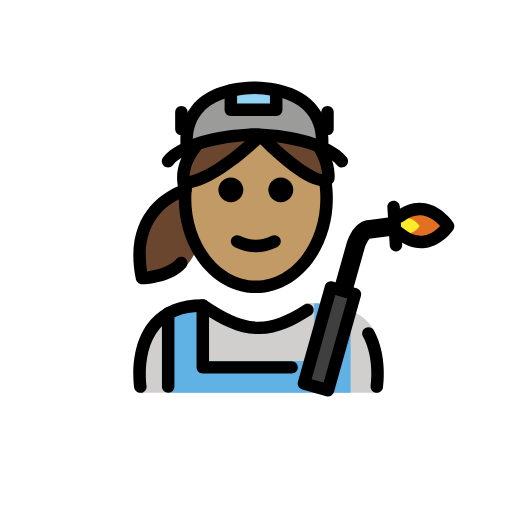
t = 0.00 s
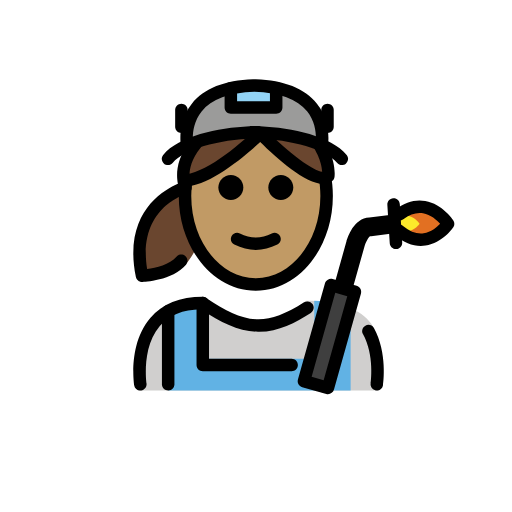
t = 0.48 s
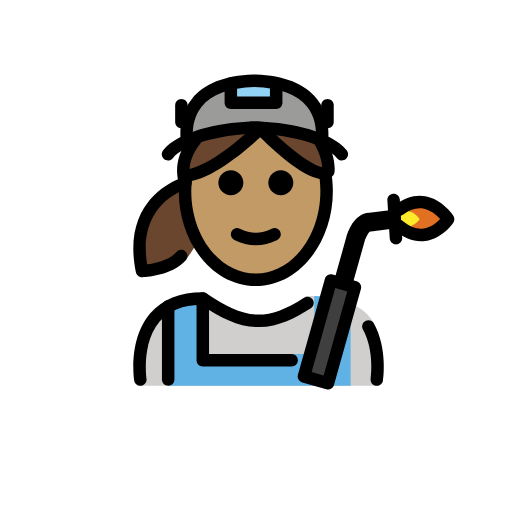
t = 1.43 s
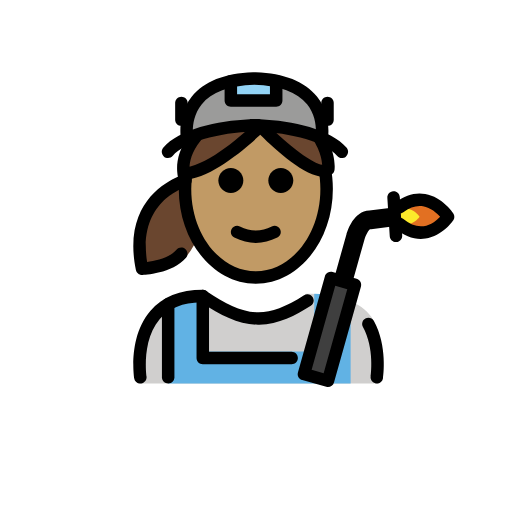
t = 1.90 s
t = 2.38 s: frame unchanged from t = 1.43 s, image omitted
t = 3.33 s: frame unchanged from t = 0.48 s, image omitted

The animated SVG that drew these frames (rendered in a browser with its animation timeline set to each time). Animation: 1 SMIL element (animateTransform=1); one cycle of 3.80 s, repeats indefinitely.

<?xml version='1.0' encoding='utf-8'?>
<svg xmlns="http://www.w3.org/2000/svg" id="emoji" viewBox="-5 -5 82 82" version="1.1" width="200" height="200" role="img">
  <title>OpenMoji: woman factory worker: medium skin tone</title><g><g id="color">
    <path fill="#D0CFCE" d="M17.4341,57.917c0,0-2.1701-13.6701,9.8299-13.6701c3.1919,2.1279,5.9264,3.5984,9,3.5922h-0.125 c3.0736,0.0062,4.7082-2.1643,7.9-4.2922c5.2722,0,8.818,1.4395,10.3884,3.6367C57.204,51.0687,55.539,57.917,55.539,57.917" />
    <path fill="#61B2E4" d="M51.1556,45.0999v12.8142H21.9525V44.8448l-0.0033-0.0058c1.3944-0.797,3.2031-1.2921,5.5449-1.2921v9.2652 h17.8378V43.717l0.0007-0.1684c2.3927,0.0347,4.4908,0.5958,5.8761,1.467" />
    <path fill="#9B9B9A" d="M35.6669,9.0596c0.0293,0.0008,0.0557,0.0033,0.0845,0.0041c0.0293-0.0008,0.0554-0.0033,0.0844-0.0041 H35.6669z" />
    <path fill="#9B9B9A" d="M35.7514,9.0637c-12.6145,0.3537-10.76,9.6192-10.76,9.6192c6.4832-3.498,18.0292-2.5454,21.5202,0 C46.5116,18.6829,48.3661,9.4174,35.7514,9.0637z" />
    <path fill="#E27022" d="M58.9129,32.3237c4.5772,3.7761,7.8592-1.1008,7.8592-1.1008s-3.2379-4.9716-7.7812-1.5403" />
    <polyline fill="#92D3F5" points="31.9708,9.5084 31.9708,12.5957 39.2346,12.5957 39.2346,9.5084" />
    <rect x="39.775" y="47.2651" width="15.9782" height="4" transform="matrix(0.2706 -0.9627 0.9627 0.2706 -12.5879 81.9162)" fill="#3F3F3F" />
    <line x1="58.0362" x2="58.4179" y1="28.1373" y2="34.2638" fill="none" />
    <path fill="#FCEA2B" d="M58.5002,31.7437c2.1562,1.7788,3.7022-0.5186,3.7022-0.5186s-1.5252-2.3419-3.6654-0.7255" />
  </g>
  <g id="hair">
    <path fill="#6a462f" d="M25.0124,24.4735c0,0-10.6339,2.5266-7.9128,15.7288c0,0,5.3626,0.1413,7.5363-2.4283 c0,0,2.4867-2.2424,3.5184-8.1866c1.0317-5.9441-3.2501-5.1368-3.2501-5.1368" />
    <path fill="#6a462f" d="M24.9,24.521c4.7415-0.4991,11.7795-7.5645,11.7795-7.5645s8.5126,8.7362,10.8925,6.8972 c0.2163-2.3798-1.2982-4.7597-1.2982-4.7597s-8.8314-5.4799-19.9716-0.3616c-3.0698,3.8232-1.6044,6.9598-1.6044,6.9598" />
  </g>
  <g id="skin">
    <path fill="#c19a65" d="M36.6795,16.9565c0,0-7.038,7.0654-11.7795,7.5645l-0.2022,1.1712c0,0-0.0659-0.1473-0.1402-0.4043 c-0.043,0.5018-0.0679,1.0103-0.0679,1.5263c0,7.8276,5.0765,14.1732,11.3386,14.1732s11.3386-6.3455,11.3386-14.1732 c0-0.9328-0.0767-1.8426-0.2143-2.725C43.9871,24.4535,36.6795,16.9565,36.6795,16.9565z" />
  </g>
  <g id="skin-shadow" />
  <g id="line">
    <path d="M41.9708,25.4081c0,1.1045-0.8965,2-2,2s-2-0.8955-2-2c0-1.1035,0.8965-2,2-2S41.9708,24.3046,41.9708,25.4081" />
    <path d="M33.9708,25.4081c0,1.1045-0.8965,2-2,2s-2-0.8955-2-2c0-1.1035,0.8965-2,2-2S33.9708,24.3046,33.9708,25.4081" />
    <path d="M35.9707,35.4106c-1.1519,0-2.3038-0.2862-3.4473-0.858c-0.4941-0.247-0.6943-0.8476-0.4473-1.3418 c0.2466-0.4936,0.8462-0.6943,1.3418-0.4472c1.7178,0.8594,3.3877,0.8594,5.1055,0c0.4946-0.2471,1.0947-0.0464,1.3418,0.4472 c0.2471,0.4942,0.0469,1.0948-0.4473,1.3418C38.2744,35.1244,37.1225,35.4106,35.9707,35.4106z" />
    <path d="M35.9707,41.9424c-6.8037,0-12.3389-6.8067-12.3389-15.1734c0-0.874,0.0606-1.7504,0.1807-2.6044l1.9805,0.2773 c-0.1065,0.7632-0.1612,1.5459-0.1612,2.3271c0,7.2642,4.6377,13.1734,10.3389,13.1734s10.3389-5.9092,10.3389-13.1734 c0-1.0727-0.1016-2.1391-0.3028-3.1699l1.9629-0.3828c0.2256,1.1567,0.3399,2.3521,0.3399,3.5527 C48.3096,35.1357,42.7744,41.9424,35.9707,41.9424z" />
    <path d="M39.2344,13.5957h-7.2637c-0.5527,0-1-0.4478-1-1V9.5083c0-0.5522,0.4473-1,1-1c0.5527,0,1,0.4478,1,1v2.0874h5.2637 V9.5083c0-0.5522,0.4472-1,1-1c0.5527,0,1,0.4478,1,1v3.0874C40.2344,13.1479,39.7871,13.5957,39.2344,13.5957z" />
    <path d="M47.4502,16.6587c-0.5527,0-1-0.4478-1-1v-2.6763c0-0.5522,0.4473-1,1-1s1,0.4478,1,1v2.6763 C48.4502,16.2109,48.0029,16.6587,47.4502,16.6587z" />
    <path d="M24.0527,16.6587c-0.5527,0-1-0.4478-1-1v-2.6763c0-0.5522,0.4473-1,1-1c0.5528,0,1,0.4478,1,1v2.6763 C25.0527,16.2109,24.6055,16.6587,24.0527,16.6587z" />
    <path d="M55.3535,57.9189c-0.0508,0-0.1015-0.0029-0.1523-0.0107c-0.5459-0.083-0.9209-0.5937-0.8379-1.1387 c0.0068-0.0449,0.6484-4.4785-1.2334-7.8838c-0.2676-0.4834-0.0918-1.0918,0.3916-1.3584 c0.4853-0.2685,1.0918-0.0908,1.3584,0.3916c2.2178,4.0118,1.4922,8.9454,1.4599,9.1534 C56.2637,57.5664,55.8379,57.9189,55.3535,57.9189z" />
    <path d="M17.4746,57.9189c-0.4844,0-0.9101-0.3525-0.9863-0.8466c-0.041-0.2696-0.9727-6.6328,2.581-10.7754 c1.9229-2.2412,4.751-3.377,8.4073-3.377c0.1972,0,0.3906,0.0586,0.5547,0.168c3.1542,2.1025,5.6611,3.4111,8.3828,3.4238 c2.1523-0.0097,4.2714-0.7998,7.2929-2.7138c0.4668-0.2959,1.084-0.1563,1.3799,0.3095c0.2959,0.4668,0.1572,1.084-0.3096,1.3799 c-2.4404,1.5459-5.1279,2.9785-8.2539,3.0234c-0.0156,0.001-0.0312,0.0049-0.0468,0.001h-0.003 c-0.0117-0.001-0.0254-0.001-0.0381,0h-0.0459c-0.0117,0-0.0234,0-0.0351,0h-0.0029c-0.0157,0.0039-0.0293,0-0.044-0.001 c-3.1006-0.0419-5.8174-1.4023-9.1279-3.5878c-2.8965,0.0566-5.1104,0.9541-6.5859,2.6689 c-2.9561,3.4365-2.1377,9.1201-2.129,9.1777c0.0831,0.545-0.2919,1.0547-0.8378,1.1387 C17.5762,57.916,17.5254,57.9189,17.4746,57.9189z" />
    <path d="M41.707,54.8369H27.4766c-0.5528,0-1-0.4473-1-1v-9.917c0-0.5527,0.4472-1,1-1c0.5527,0,1,0.4473,1,1v8.917H41.707 c0.5528,0,1,0.4473,1,1S42.2598,54.8369,41.707,54.8369z" />
    <path d="M21.9346,57.9199c-0.5528,0-1-0.4472-1-1V45.2178c0-0.5528,0.4472-1,1-1c0.5527,0,1,0.4472,1,1v11.7021 C22.9346,57.4727,22.4873,57.9199,21.9346,57.9199z" />
    <path d="M24.9824,19.6831c-0.4668,0-0.8847-0.3281-0.9795-0.8037c-0.0312-0.1548-0.7324-3.832,1.7246-6.9072 c1.9434-2.4312,5.2393-3.7442,9.8008-3.9043c0.043-0.0054,0.0869-0.0083,0.1309-0.0083h0.1689c0.044,0,0.0879,0.0029,0.1309,0.0083 c4.5615,0.1601,7.8584,1.4731,9.8008,3.9048c2.457,3.0747,1.7558,6.7519,1.7246,6.9072c-0.1094,0.5415-0.6387,0.8887-1.1768,0.7837 c-0.542-0.1084-0.8926-0.6358-0.7842-1.1773c0.0049-0.0254,0.5401-2.9502-1.3408-5.2846c-1.5849-1.9668-4.4238-3.023-8.4385-3.1397 c-4.0283,0.1172-6.872,1.1797-8.4541,3.1587c-1.8818,2.3555-1.332,5.2373-1.3261,5.2661c0.1084,0.5415-0.2422,1.0684-0.7842,1.1768 C25.1133,19.6768,25.0479,19.6831,24.9824,19.6831z" />
    <path d="M51.3691,41.9805l-2.8886-0.8125l2.0088-7.1465c0.1796-0.6309,1.1845-3.7149,3.6533-3.8067l3.8926-0.5019l0.3847,2.9746 l-3.9726,0.5127c-0.0645,0.0088-0.128,0.0127-0.1924,0.0127c-0.2022,0.1025-0.6758,0.9307-0.8799,1.6309L51.3691,41.9805z" />
    <path d="M47.5283,58.4971c-0.0898,0-0.1806-0.0117-0.2715-0.0371l-3.8515-1.0821c-0.2549-0.0722-0.4717-0.2422-0.6016-0.4736 s-0.1621-0.5049-0.0908-0.7598l4.3242-15.3828c0.0723-0.2558,0.2422-0.4717,0.4736-0.6015 c0.2305-0.1299,0.503-0.1622,0.7598-0.0909l3.8506,1.083c0.5322,0.1495,0.8418,0.7022,0.6924,1.2334l-4.3233,15.3819 C48.3662,58.209,47.9648,58.4971,47.5283,58.4971z M44.9092,55.7227l1.9258,0.541l3.7822-13.4561l-1.9248-0.542L44.9092,55.7227z" />
    <path d="M58.417,35.2637c-0.5234,0-0.9639-0.4082-0.9971-0.9375l-0.3818-6.127c-0.0342-0.5508,0.3848-1.0259,0.9355-1.06 c0.5645-0.0454,1.0264,0.3847,1.0606,0.936l0.3818,6.126c0.0342,0.5517-0.3847,1.0263-0.9355,1.0605 C58.459,35.2627,58.4375,35.2637,58.417,35.2637z" />
    <path d="M17.7432,40.54c-0.4737,0-0.8838-0.332-0.9795-0.7978c-2.0791-10.0869,4.2383-13.8545,6.7275-14.9253 c-0.2764-1.3901-0.3252-4.0234,2.043-6.9746c0.3476-0.4302,0.9756-0.499,1.4062-0.1538c0.4307,0.3457,0.5,0.9751,0.1543,1.4057 c-2.6074,3.2481-1.5215,5.8125-1.4746,5.9204c0.1182,0.2671,0.1153,0.5782-0.0107,0.8414 c-0.127,0.2636-0.3604,0.4633-0.6426,0.5385c-0.332,0.0909-7.9619,2.295-6.4043,12.0713c1.4033-0.1806,3.6338-0.7129,4.7002-1.9736 c0.3564-0.4209,0.9863-0.4727,1.4102-0.1172c0.4209,0.3574,0.4736,0.9883,0.1171,1.4102c-2.1767,2.5712-6.8183,2.748-7.0146,2.7539 C17.7646,40.54,17.7539,40.54,17.7432,40.54z" />
    <path d="M24.9111,25.2573c-0.5058,0-0.9394-0.3818-0.9931-0.8955c-0.0586-0.5488,0.3398-1.041,0.8896-1.0991 c3.5996-0.3789,9.2871-5.3809,11.1748-7.2759c0.1895-0.1899,0.4199-0.3281,0.7149-0.2944 c0.2675,0.0014,0.5234,0.1103,0.7099,0.3022c3.9629,4.0655,7.8487,6.7652,9.1924,6.8794c-0.0889-1.792-1.1465-3.4897-1.1582-3.5088 c-0.2939-0.4663-0.1553-1.0839,0.3106-1.3789c0.4658-0.2949,1.083-0.1572,1.3779,0.3067c0.0693,0.1089,1.6953,2.6987,1.4502,5.3877 c-0.0254,0.2768-0.1651,0.5307-0.3848,0.7006c-2.5713,1.9864-8.4678-3.2495-11.5195-6.2841 c-1.9697,1.8515-7.5,6.7168-11.6592,7.1548C24.9814,25.2554,24.9463,25.2573,24.9111,25.2573z M47.584,23.5898h0.0098H47.584z" />
    <path d="M49.75,21.8184c-0.2891,0-0.5742-0.1241-0.7725-0.3638c-1.7724-2.1484-7.1289-3.7241-13.1494-3.895 c-6.0205,0.1709-11.3769,1.7466-13.1494,3.895c-0.3516,0.4248-0.9805,0.4873-1.4082,0.1352 c-0.4258-0.3515-0.4863-0.9819-0.1348-1.4077c2.4952-3.0239,8.7188-4.333,13.837-4.5893c0.0937-0.0293,0.1933-0.0449,0.2968-0.0449 h1.1172c0.1035,0,0.2031,0.0156,0.2969,0.0449c5.1182,0.2563,11.3418,1.5654,13.8369,4.5893 c0.3516,0.4258,0.291,1.0562-0.1348,1.4077C50.1992,21.7437,49.9736,21.8184,49.75,21.8184z" />
    <path d="M62.3906,34.7578c-1.3935,0-2.7734-0.5576-4.1142-1.6631c-0.4258-0.3515-0.4864-0.9814-0.1348-1.4082 c0.3516-0.4248,0.9805-0.4853,1.4082-0.1347c1.125,0.9287,2.2305,1.3193,3.3008,1.1738c1.1816-0.167,2.1162-0.9629,2.6377-1.5166 c-0.5313-0.5938-1.5049-1.4746-2.7393-1.6865c-1.0176-0.1768-2.081,0.1474-3.1552,0.958c-0.4424,0.334-1.0684,0.2451-1.4004-0.1953 c-0.333-0.4405-0.2452-1.0674,0.1953-1.4004c1.5361-1.1617,3.1162-1.6114,4.7168-1.3306c2.7568,0.4824,4.4345,3.0151,4.5049,3.1226 c0.2187,0.3369,0.2158,0.7714-0.0079,1.1045c-0.0693,0.1025-1.7285,2.5253-4.4521,2.9218 C62.8965,34.7393,62.6436,34.7578,62.3906,34.7578z" />
  </g>
<animateTransform attributeName="transform" type="translate" values="0 0;0 -1.5;0 0" dur="3.8s" repeatCount="indefinite" /></g></svg>
